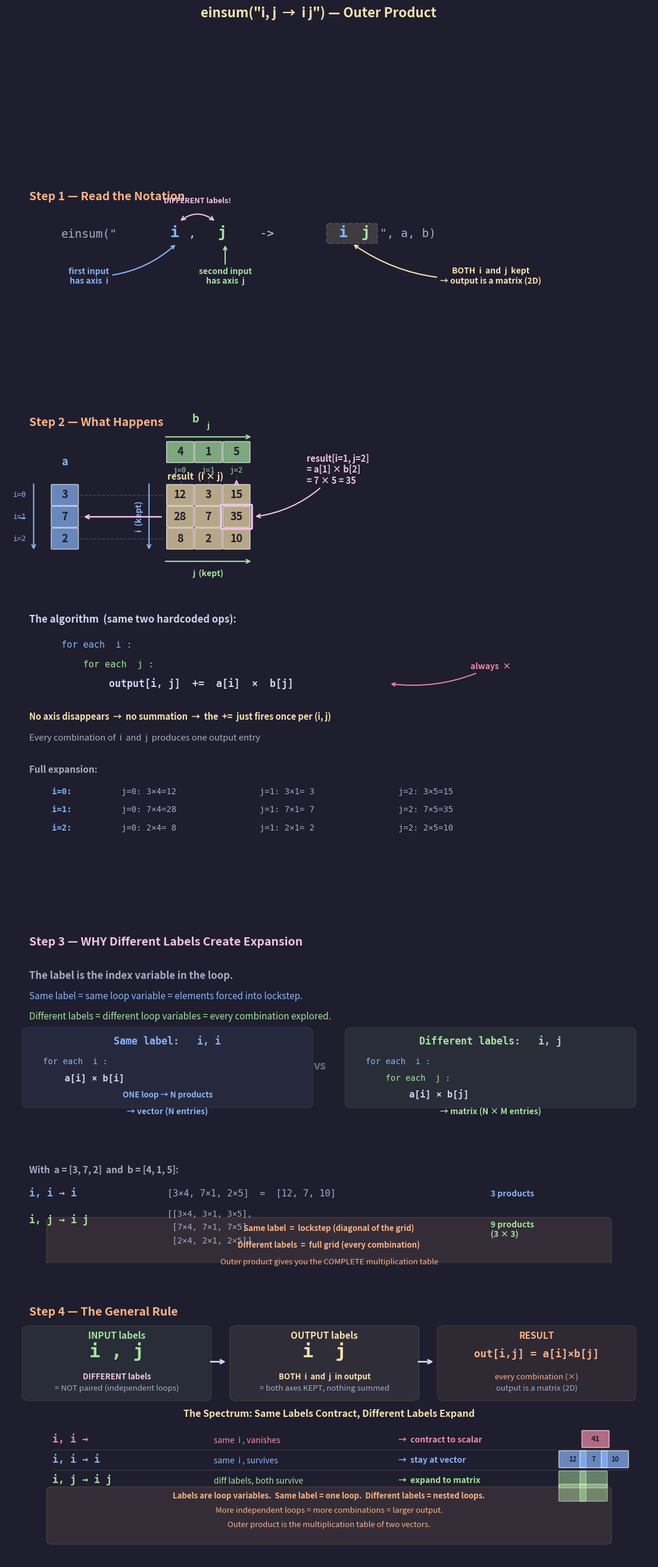

Recreate this plot in Python. (Note: this script raises an exception after producing the figure.)
"""
Lecture 2 Visual: einsum("i, j -> i j", a, b) — Outer Product

Shows WHY the notation works:
- The two inputs have DIFFERENT labels 'i' and 'j' → NOT paired
- Both labels appear in the output → both axes KEPT
- No label disappears → nothing is summed
- Result is a matrix: every combination of a[i] × b[j]
- Contrast with dot product: different labels = expansion, same labels = contraction
- Reinforces the two hardcoded operations: × across inputs, += for missing axes
"""

import matplotlib.pyplot as plt
import matplotlib.patches as patches
import numpy as np

# ── Style ─────────────────────────────────────────────────
BG = "#1e1e2e"
TEXT = "#cdd6f4"
SUBTLE = "#6c7086"
MEDIUM = "#a6adc8"

C_I = "#89b4fa"       # blue:   i axis
C_J = "#a6e3a1"       # green:  j axis
C_OUT = "#f9e2af"     # yellow: output / result
C_RULE = "#fab387"    # orange: rule highlights
C_K = "#f38ba8"       # pink:   contracted / summed
C_DIM = "#585b70"     # dimmed
C_WARN = "#f5c2e7"    # light pink: callouts

CELL = 0.55
GAP = 0.06
S = CELL + GAP

plt.rcParams.update({
    "figure.facecolor": BG, "axes.facecolor": BG,
    "text.color": TEXT, "font.family": "sans-serif", "font.size": 11,
})


# ── Drawing helpers ───────────────────────────────────────

def dc(ax, x, y, val, col, alpha=0.7, fs=13):
    ax.add_patch(patches.FancyBboxPatch(
        (x, y), CELL, CELL, boxstyle="round,pad=0.02",
        facecolor=col, alpha=alpha, edgecolor="white", linewidth=1))
    ax.text(x + CELL / 2, y + CELL / 2, str(val), ha="center", va="center",
            fontsize=fs, fontweight="bold", color="#1e1e2e")


def dvh(ax, vals, x0, y0, col):
    for i, v in enumerate(vals):
        dc(ax, x0 + i * S, y0, v, col)


def dvv(ax, vals, x0, y0, col):
    """Vertical vector; y0 = bottom of TOP cell, grows downward."""
    for i, v in enumerate(vals):
        dc(ax, x0, y0 - i * S, v, col)


def dm(ax, data, x0, y0, col=None, cc=None):
    R, C_ = data.shape
    for r in range(R):
        for c in range(C_):
            color = col if cc is None else cc[r][c]
            dc(ax, x0 + c * S, y0 - r * S, data[r, c], color)


def arr_h(ax, x0, w, y, col, label, above=True):
    ax.annotate("", xy=(x0 + w + 0.08, y), xytext=(x0 - 0.08, y),
                arrowprops=dict(arrowstyle="->", color=col, lw=1.5))
    dy = 0.18 if above else -0.22
    va = "bottom" if above else "top"
    ax.text(x0 + w / 2, y + dy, label, ha="center", fontsize=10,
            color=col, fontweight="bold", va=va)


def arr_v(ax, x, y_top, h, col, label):
    ax.annotate("", xy=(x, y_top - h - 0.08), xytext=(x, y_top + 0.08),
                arrowprops=dict(arrowstyle="->", color=col, lw=1.5))
    ax.text(x - 0.22, y_top - h / 2, label, ha="center", va="center",
            fontsize=10, color=col, fontweight="bold", rotation=90)


def insight_box(ax, x, y, lines, w=5.5, line_h=0.45):
    h = len(lines) * line_h + 0.25
    ax.add_patch(patches.FancyBboxPatch(
        (x, y), w, h, boxstyle="round,pad=0.12",
        facecolor=C_RULE, alpha=0.10, edgecolor=C_RULE, linewidth=1.5))
    for i, (txt, bold) in enumerate(lines):
        yy = y + h - 0.28 - i * line_h
        ax.text(x + w / 2, yy, txt, ha="center", fontsize=9.5,
                color=C_RULE, fontweight="bold" if bold else "normal")


# ═══════════════════════════════════════════════════════════
#  FIGURE — 4 sections
# ═══════════════════════════════════════════════════════════
fig, axes = plt.subplots(4, 1, figsize=(14, 30),
                         gridspec_kw={"height_ratios": [1, 2.6, 1.8, 1.4],
                                      "hspace": 0.12})
fig.suptitle('einsum("i, j  →  i j") — Outer Product',
             fontsize=16, fontweight="bold", y=0.98, color=C_OUT)

for a in axes:
    a.axis("off")


# ───────────────────────────────────────────────────────────
#  SECTION 1: Read the Notation
# ───────────────────────────────────────────────────────────
ax = axes[0]
ax.set_xlim(0, 14)
ax.set_ylim(-1.5, 4.5)

ax.text(0.5, 4.0, "Step 1 — Read the Notation", fontsize=14,
        fontweight="bold", color=C_RULE)

ny = 2.8
ax.text(1.2, ny, 'einsum("', fontsize=14, fontfamily="monospace",
        color=MEDIUM)
ax.text(3.55, ny, 'i', fontsize=18, fontfamily="monospace",
        color=C_I, fontweight="bold")
ax.text(3.95, ny, ',', fontsize=14, fontfamily="monospace", color=TEXT)
ax.text(4.4, ny, ' j', fontsize=18, fontfamily="monospace",
        color=C_J, fontweight="bold")
ax.text(5.2, ny, '  ->  ', fontsize=14, fontfamily="monospace",
        color=TEXT)
ax.text(7.2, ny, 'i', fontsize=18, fontfamily="monospace",
        color=C_I, fontweight="bold")
ax.text(7.55, ny, ' ', fontsize=14, fontfamily="monospace", color=TEXT)
ax.text(7.7, ny, 'j', fontsize=18, fontfamily="monospace",
        color=C_J, fontweight="bold")
ax.text(8.1, ny, '", a, b)', fontsize=14, fontfamily="monospace",
        color=MEDIUM)

# First input label 'i'
ax.annotate("first input\nhas axis  i",
            xy=(3.7, ny - 0.2), xytext=(1.8, ny - 1.5),
            fontsize=10, color=C_I, fontweight="bold", ha="center",
            arrowprops=dict(arrowstyle="->", color=C_I, lw=1.5,
                            connectionstyle="arc3,rad=0.2"))

# Second input label 'j'
ax.annotate("second input\nhas axis  j",
            xy=(4.75, ny - 0.2), xytext=(4.75, ny - 1.5),
            fontsize=10, color=C_J, fontweight="bold", ha="center",
            arrowprops=dict(arrowstyle="->", color=C_J, lw=1.5))

# Key: different labels!
ax.annotate("", xy=(4.55, ny + 0.5), xytext=(3.75, ny + 0.5),
            arrowprops=dict(arrowstyle="<->", color=C_WARN, lw=1.5,
                            connectionstyle="arc3,rad=-0.4"))
ax.text(4.15, ny + 1.1, "DIFFERENT labels!", fontsize=9, color=C_WARN,
        ha="center", fontweight="bold", fontstyle="italic")

# Output labels
ax.add_patch(patches.FancyBboxPatch(
    (7.0, ny - 0.15), 1.0, 0.55, boxstyle="round,pad=0.05",
    facecolor=C_OUT, alpha=0.15, edgecolor=C_OUT, linewidth=1.5,
    linestyle="--"))
ax.annotate("BOTH  i  and  j  kept\n→ output is a matrix (2D)",
            xy=(7.5, ny - 0.2), xytext=(10.5, ny - 1.5),
            fontsize=10, color=C_OUT, fontweight="bold", ha="center",
            arrowprops=dict(arrowstyle="->", color=C_OUT, lw=1.5,
                            connectionstyle="arc3,rad=-0.2"))


# ───────────────────────────────────────────────────────────
#  SECTION 2: What Happens — the grid of all combinations
# ───────────────────────────────────────────────────────────
ax = axes[1]
ax.set_xlim(0, 14)
ax.set_ylim(-6, 7.5)

ax.text(0.5, 7.0, "Step 2 — What Happens", fontsize=14,
        fontweight="bold", color=C_RULE)

a = [3, 7, 2]
b = [4, 1, 5]
result = np.array([[ai * bj for bj in b] for ai in a])
# [[12, 3, 15],
#  [28, 7, 35],
#  [ 8, 2, 10]]

# ── Vector a (vertical, left of result) ──
avx, avy = 1.0, 4.8
dvv(ax, a, avx, avy, C_I)
ax.text(avx + CELL / 2, avy + CELL + 0.55, "a", fontsize=13,
        fontweight="bold", ha="center", color=C_I)
arr_v(ax, avx - 0.4, avy + CELL, 3 * S - GAP, C_I, "i")

# Index labels for a
for idx, val in enumerate(a):
    ax.text(avx - 0.7, avy - idx * S + CELL / 2,
            f"i={idx}", fontsize=9, color=C_I, ha="center",
            fontfamily="monospace", va="center")

# ── Vector b (horizontal, above result) ──
bvx, bvy = 3.5, 6.0
dvh(ax, b, bvx, bvy, C_J)
ax.text(bvx + 1 * S, bvy + CELL + 0.55, "b", fontsize=13,
        fontweight="bold", ha="center", color=C_J)
arr_h(ax, bvx, 3 * S - GAP, bvy + CELL + 0.15, C_J, "j")

# Index labels for b
for idx, val in enumerate(b):
    ax.text(bvx + idx * S + CELL / 2, bvy - 0.3,
            f"j={idx}", fontsize=9, color=C_J, ha="center",
            fontfamily="monospace")

# ── Result matrix ──
rx, ry = 3.5, 4.8
dm(ax, result, rx, ry, C_OUT)
arr_h(ax, rx, 3 * S - GAP, ry - 3 * S + CELL - 0.3, C_J,
      "j  (kept)", above=False)
arr_v(ax, rx - 0.4, ry + CELL, 3 * S - GAP, C_I, "i  (kept)")
ax.text(rx + 1 * S, ry + CELL + 0.15, "result  (i × j)",
        fontsize=11, ha="center", color=C_OUT, fontweight="bold")

# ── Dashed lines connecting a → rows, b → columns ──
for idx in range(3):
    ya = avy - idx * S + CELL / 2
    ax.plot([avx + CELL + 0.05, rx - 0.08], [ya, ya],
            "--", color=SUBTLE, alpha=0.5, lw=1)

for idx in range(3):
    xb = bvx + idx * S + CELL / 2
    ax.plot([xb, xb], [bvy - 0.4, ry + CELL + 0.02],
            "--", color=SUBTLE, alpha=0.5, lw=1)

# ── Highlight one cell: result[1,2] = a[1] × b[2] = 7 × 5 = 35 ──
hi_r, hi_c = 1, 2  # i=1, j=2
hx = rx + hi_c * S
hy = ry - hi_r * S

# Highlight box around the cell
ax.add_patch(patches.FancyBboxPatch(
    (hx - 0.04, hy - 0.04), CELL + 0.08, CELL + 0.08,
    boxstyle="round,pad=0.02",
    facecolor="none", edgecolor=C_WARN, linewidth=2.5))

# Arrow from a[1]
ax.annotate("",
            xy=(rx - 0.1, avy - hi_r * S + CELL / 2),
            xytext=(avx + CELL + 0.1, avy - hi_r * S + CELL / 2),
            arrowprops=dict(arrowstyle="<-", color=C_WARN, lw=1.8))

# Arrow from b[2]
ax.annotate("",
            xy=(bvx + hi_c * S + CELL / 2, ry + CELL + 0.05),
            xytext=(bvx + hi_c * S + CELL / 2, bvy - 0.45),
            arrowprops=dict(arrowstyle="<-", color=C_WARN, lw=1.8))

# Annotation for highlighted cell
ax.annotate(
    "result[i=1, j=2]\n= a[1] × b[2]\n= 7 × 5 = 35",
    xy=(hx + CELL + 0.1, hy + CELL / 2),
    xytext=(hx + 1.8, hy + 1.2),
    fontsize=10.5, color=C_WARN, fontweight="bold", ha="left",
    arrowprops=dict(arrowstyle="->", color=C_WARN, lw=1.5,
                    connectionstyle="arc3,rad=-0.2"))

# ── The key insight: every combination ──
ax.text(0.5, 1.5, "The algorithm  (same two hardcoded ops):",
        fontsize=12, fontweight="bold", color=TEXT)

py = 0.8
ax.text(1.2, py,
        "for each  i :", fontsize=11, fontfamily="monospace", color=C_I)
ax.text(1.2, py - 0.55,
        "    for each  j :", fontsize=11, fontfamily="monospace", color=C_J)
ax.text(1.2, py - 1.1,
        "        output[i, j]  +=  a[i]  ×  b[j]",
        fontsize=12, fontfamily="monospace", color=TEXT, fontweight="bold")

# Annotate the ops
ax.annotate("always  ×",
            xy=(8.3, py - 1.1 + 0.1), xytext=(10.5, py - 0.6),
            fontsize=10, color=C_K, fontweight="bold", ha="center",
            arrowprops=dict(arrowstyle="->", color=C_K, lw=1.3,
                            connectionstyle="arc3,rad=-0.15"))

ax.text(0.5, py - 2.0,
        "No axis disappears  →  no summation  →  the  +=  just fires once per (i, j)",
        fontsize=10.5, color=C_OUT, fontweight="bold")
ax.text(0.5, py - 2.6,
        "Every combination of  i  and  j  produces one output entry",
        fontsize=10.5, color=MEDIUM)

# Full expansion
ax.text(0.5, py - 3.5, "Full expansion:", fontsize=11,
        fontweight="bold", color=MEDIUM)

traces = [
    ("i=0:", "3×4=12", "3×1= 3", "3×5=15"),
    ("i=1:", "7×4=28", "7×1= 7", "7×5=35"),
    ("i=2:", "2×4= 8", "2×1= 2", "2×5=10"),
]
for idx, (ilabel, j0, j1, j2) in enumerate(traces):
    y = py - 4.1 - idx * 0.5
    ax.text(1.0, y, ilabel, fontsize=10, fontfamily="monospace",
            color=C_I, fontweight="bold")
    ax.text(2.5, y, f"j=0: {j0}", fontsize=10, fontfamily="monospace",
            color=MEDIUM)
    ax.text(5.5, y, f"j=1: {j1}", fontsize=10, fontfamily="monospace",
            color=MEDIUM)
    ax.text(8.5, y, f"j=2: {j2}", fontsize=10, fontfamily="monospace",
            color=MEDIUM)


# ───────────────────────────────────────────────────────────
#  SECTION 3: WHY different labels = expansion
# ───────────────────────────────────────────────────────────
ax = axes[2]
ax.set_xlim(0, 14)
ax.set_ylim(-4, 6)

ax.text(0.5, 5.5, "Step 3 — WHY Different Labels Create Expansion",
        fontsize=14, fontweight="bold", color=C_WARN)

# ── Same label vs different label comparison ──
ax.text(0.5, 4.5, "The label is the index variable in the loop.",
        fontsize=12, color=MEDIUM, fontweight="bold")
ax.text(0.5, 3.9, "Same label = same loop variable = elements forced into lockstep.",
        fontsize=11, color=C_I)
ax.text(0.5, 3.3, "Different labels = different loop variables = every combination explored.",
        fontsize=11, color=C_J)

# Side-by-side: same label loop vs different label loop
# Left: same label
sl_x, sl_y = 0.5, 0.8
ax.add_patch(patches.FancyBboxPatch(
    (sl_x, sl_y), 6.0, 2.1, boxstyle="round,pad=0.15",
    facecolor=C_I, alpha=0.08, edgecolor=C_I, linewidth=1.5))
ax.text(sl_x + 3.0, sl_y + 1.75, "Same label:   i, i", fontsize=12,
        ha="center", fontweight="bold", color=C_I, fontfamily="monospace")
ax.text(sl_x + 0.3, sl_y + 1.15,
        "for each  i :", fontsize=10, fontfamily="monospace", color=C_I)
ax.text(sl_x + 0.3, sl_y + 0.65,
        "    a[i] × b[i]", fontsize=11, fontfamily="monospace",
        color=TEXT, fontweight="bold")
ax.text(sl_x + 3.0, sl_y + 0.15, "ONE loop → N products",
        fontsize=9.5, ha="center", color=C_I, fontweight="bold")

# Arrow between
ax.text(6.8, sl_y + 1.0, "vs", fontsize=14, ha="center",
        color=SUBTLE, fontweight="bold")

# Right: different labels
dl_x, dl_y = 7.5, 0.8
ax.add_patch(patches.FancyBboxPatch(
    (dl_x, dl_y), 6.0, 2.1, boxstyle="round,pad=0.15",
    facecolor=C_J, alpha=0.08, edgecolor=C_J, linewidth=1.5))
ax.text(dl_x + 3.0, dl_y + 1.75, "Different labels:   i, j", fontsize=12,
        ha="center", fontweight="bold", color=C_J, fontfamily="monospace")
ax.text(dl_x + 0.3, dl_y + 1.15,
        "for each  i :", fontsize=10, fontfamily="monospace", color=C_I)
ax.text(dl_x + 0.3, dl_y + 0.65,
        "    for each  j :", fontsize=10, fontfamily="monospace", color=C_J)
ax.text(dl_x + 0.3, dl_y + 0.15,
        "        a[i] × b[j]", fontsize=11, fontfamily="monospace",
        color=TEXT, fontweight="bold")

# What they produce
ax.text(sl_x + 3.0, sl_y - 0.35, "→ vector (N entries)",
        fontsize=10, ha="center", color=C_I, fontweight="bold")
ax.text(dl_x + 3.0, dl_y - 0.35, "→ matrix (N × M entries)",
        fontsize=10, ha="center", color=C_J, fontweight="bold")

# ── Numeric example comparison ──
cy = -1.3
ax.text(0.5, cy, "With  a = [3, 7, 2]  and  b = [4, 1, 5]:", fontsize=11,
        fontweight="bold", color=MEDIUM)

# Same label result
ax.text(0.5, cy - 0.7, "i, i → i", fontsize=12, fontfamily="monospace",
        color=C_I, fontweight="bold")
ax.text(3.5, cy - 0.7, "[3×4, 7×1, 2×5]  =  [12, 7, 10]",
        fontsize=11, fontfamily="monospace", color=MEDIUM)
ax.text(10.5, cy - 0.7, "3 products",
        fontsize=10, color=C_I, fontweight="bold")

# Different label result
ax.text(0.5, cy - 1.5, "i, j → i j", fontsize=12, fontfamily="monospace",
        color=C_J, fontweight="bold")
ax.text(3.5, cy - 1.3, "[[3×4, 3×1, 3×5],",
        fontsize=10, fontfamily="monospace", color=MEDIUM)
ax.text(3.5, cy - 1.7, " [7×4, 7×1, 7×5],",
        fontsize=10, fontfamily="monospace", color=MEDIUM)
ax.text(3.5, cy - 2.1, " [2×4, 2×1, 2×5]]",
        fontsize=10, fontfamily="monospace", color=MEDIUM)
ax.text(10.5, cy - 1.7, "9 products\n(3 × 3)",
        fontsize=10, color=C_J, fontweight="bold", va="center")

# Bottom insight
insight_box(ax, 1.0, cy - 3.2, [
    ("Same label  =  lockstep (diagonal of the grid)", True),
    ("Different labels  =  full grid (every combination)", True),
    ("Outer product gives you the COMPLETE multiplication table", False),
], w=12, line_h=0.5)


# ───────────────────────────────────────────────────────────
#  SECTION 4: The General Rule + Contrast
# ───────────────────────────────────────────────────────────
ax = axes[3]
ax.set_xlim(0, 14)
ax.set_ylim(-3.5, 5.5)

ax.text(0.5, 5.0, "Step 4 — The General Rule", fontsize=14,
        fontweight="bold", color=C_RULE)

# Three-column layout
c1x = 0.5
ax.add_patch(patches.FancyBboxPatch(
    (c1x, 2.2), 3.8, 2.3, boxstyle="round,pad=0.15",
    facecolor=C_J, alpha=0.08, edgecolor=C_J, linewidth=1.5))
ax.text(c1x + 1.9, 4.2, "INPUT labels", fontsize=11,
        ha="center", fontweight="bold", color=C_J)
ax.text(c1x + 1.9, 3.55, "i , j", fontsize=22, ha="center",
        fontweight="bold", color=C_J, fontfamily="monospace")
# Color i and j differently in explanation
ax.text(c1x + 1.9, 2.8, "DIFFERENT labels",
        fontsize=9.5, ha="center", color=C_WARN, fontweight="bold")
ax.text(c1x + 1.9, 2.4, "= NOT paired (independent loops)",
        fontsize=9.5, ha="center", color=MEDIUM)

ax.annotate("", xy=(4.8, 3.4), xytext=(4.4, 3.4),
            arrowprops=dict(arrowstyle="->", color=TEXT, lw=2))

c2x = 5.0
ax.add_patch(patches.FancyBboxPatch(
    (c2x, 2.2), 3.8, 2.3, boxstyle="round,pad=0.15",
    facecolor=C_OUT, alpha=0.08, edgecolor=C_OUT, linewidth=1.5))
ax.text(c2x + 1.9, 4.2, "OUTPUT labels", fontsize=11,
        ha="center", fontweight="bold", color=C_OUT)
ax.text(c2x + 1.9, 3.55, "i  j", fontsize=22, ha="center",
        fontweight="bold", color=C_OUT, fontfamily="monospace")
ax.text(c2x + 1.9, 2.8, "BOTH  i  and  j  in output",
        fontsize=9.5, ha="center", color=C_OUT, fontweight="bold")
ax.text(c2x + 1.9, 2.4, "= both axes KEPT, nothing summed",
        fontsize=9.5, ha="center", color=MEDIUM)

ax.annotate("", xy=(9.3, 3.4), xytext=(8.9, 3.4),
            arrowprops=dict(arrowstyle="->", color=TEXT, lw=2))

c3x = 9.5
ax.add_patch(patches.FancyBboxPatch(
    (c3x, 2.2), 4.0, 2.3, boxstyle="round,pad=0.15",
    facecolor=C_RULE, alpha=0.08, edgecolor=C_RULE, linewidth=1.5))
ax.text(c3x + 2.0, 4.2, "RESULT", fontsize=11,
        ha="center", fontweight="bold", color=C_RULE)
ax.text(c3x + 2.0, 3.55, "out[i,j] = a[i]×b[j]", fontsize=12.5,
        ha="center", fontweight="bold", color=C_RULE, fontfamily="monospace")
ax.text(c3x + 2.0, 2.8, "every combination (×)",
        fontsize=9.5, ha="center", color=C_RULE)
ax.text(c3x + 2.0, 2.4, "output is a matrix (2D)",
        fontsize=9.5, ha="center", color=MEDIUM)

# ── Three-way comparison ──
ax.text(7.0, 1.5, "The Spectrum: Same Labels Contract, Different Labels Expand",
        fontsize=11.5, ha="center", fontweight="bold", color=C_OUT)

# Dot product
ax.text(1.0, 0.6, "i, i →   ", fontsize=12, fontfamily="monospace",
        color=C_K, fontweight="bold")
ax.text(4.5, 0.6, "same  i , vanishes", fontsize=10, color=C_K)
ax.text(8.5, 0.6, "→  contract to scalar", fontsize=10,
        color=C_K, fontweight="bold")
dc(ax, 12.5, 0.45, 41, C_K, fs=9)

# Elementwise
ax.text(1.0, -0.1, "i, i → i ", fontsize=12, fontfamily="monospace",
        color=C_I, fontweight="bold")
ax.text(4.5, -0.1, "same  i , survives", fontsize=10, color=C_I)
ax.text(8.5, -0.1, "→  stay at vector", fontsize=10,
        color=C_I, fontweight="bold")
for idx, v in enumerate([12, 7, 10]):
    dc(ax, 12.0 + idx * (0.4 + GAP), -0.25, v, C_I, fs=8)

# Outer product
ax.text(1.0, -0.8, "i, j → i j", fontsize=12, fontfamily="monospace",
        color=C_J, fontweight="bold")
ax.text(4.5, -0.8, "diff labels, both survive", fontsize=10, color=C_J)
ax.text(8.5, -0.8, "→  expand to matrix", fontsize=10,
        color=C_J, fontweight="bold")
# tiny matrix hint
for r in range(2):
    for c in range(2):
        dc(ax, 12.0 + c * (0.4 + GAP), -0.95 - r * (0.4 + GAP),
           "", C_J, fs=6, alpha=0.5)

ax.plot([1.0, 13.5], [0.35, 0.35], "-", color=SUBTLE, alpha=0.3, lw=1)
ax.plot([1.0, 13.5], [-0.35, -0.35], "-", color=SUBTLE, alpha=0.3, lw=1)

# Bottom insight
insight_box(ax, 1.0, -2.8, [
    ("Labels are loop variables.  Same label = one loop.  Different labels = nested loops.", True),
    ("More independent loops = more combinations = larger output.", False),
    ("Outer product is the multiplication table of two vectors.", False),
], w=12, line_h=0.5)


# ── Save ──────────────────────────────────────────────────
out = ("/Users/dominiclarner/Documents/GitHub/Stanford-CS221-Self-Study-2026"
       "/lecture_2_visuals/einsum_outer_product.png")
plt.savefig(out, dpi=200, bbox_inches="tight", facecolor=fig.get_facecolor())
plt.close()
print(f"Saved → {out}")
